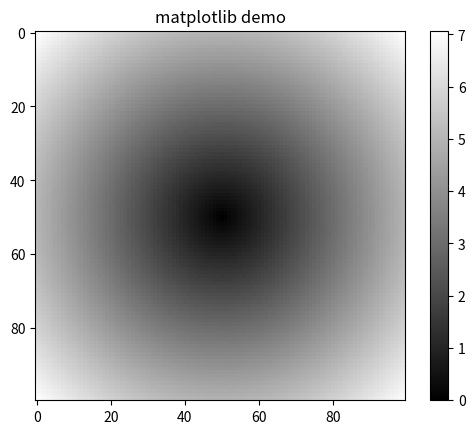

Generate this figure with matplotlib:
# 4.3 利用数组进行数据分析

# NumPy数组使你可以将许多种数据处理任务表述为简洁的数组表达式（否则需要编写循环）。用数组表达式代替循环的做法，通常被称为矢量化。
# 一般来说，矢量化数组运算要比等价的纯Python方式快上一两个数量级（甚至更多），尤其是各种数值计算。
#
#
# [redacted]
# [redacted]
# 來源：简书
# 简书著作权归作者所有，任何形式的转载都请联系作者获得授权并注明出处。

import numpy as np
points=np.arange(-5,5,0.1)
# print(points)

xs,ys=np.meshgrid(points,points)
# print(ys)
z=np.sqrt(xs**2+ys**2)
# print(z)

import matplotlib.pyplot as plt
plt.imshow(z,cmap=plt.cm.gray)
plt.colorbar()
plt.title('matplotlib demo')
# plt.show()

# 将条件逻辑表述为数组运算
xarr=np.array([1.1,1.2,1.3,1.4,1.5])
yarr=np.array([2.1,2.2,2.3,2.4,2.5])
cond=np.array([True,False,True,True,False])

result=[(x if c else y)
        for x,y,c in zip(xarr,yarr,cond)]
# print(result)
# 这种处理方式速度比较慢，且无法用于多为数组。
# 更加具有效率的方式是使用np.where
result=np.where(cond,xarr,yarr)
print(result)
arr=np.random.randn(4,4)
# print(arr)

# print(arr>0)
# print(np.where(arr>0,2,-2))
# 使用np.where,可以将标量和数组结合起来。

# 数学和统计方法
# sum、mean以及标准差std等聚合计算（aggregation，通常叫做约简（reduction））
# 既可以当做数组的实例方法调用，也可以当做顶级NumPy函数使用。
arr=np.random.randn(5,4)
# print(arr)
# print(arr.mean())
# print(arr.sum())

# mean和sum这类的函数可以接受一个axis选项参数，
# 用于计算该轴向上的统计值，最终结果是一个少一维的数组：
arr=np.array([[1,2,3],[4,5,6],[7,8,9]])
# print(np.size(arr))
# print(arr.mean(1))   计算行的平均值
# print(arr.sum(0))  计算每列的和
# 在多维数组中，累加函数（如cumsum）返回的是同样大小的数组，
# 但是会根据每个低维的切片沿着标记轴计算部分聚类：

# print(arr.cumsum(axis=0))

#用于布尔型数组的方法
arr=np.random.randn(10)
# print(arr)
# print((arr>0).sum())
# any用于测试数组中是否存在一个或多个True，
# 而all则检查数组中所有值是否都是True.

# 排序
# NumPy数组也可以通过sort方法就地排序.
arr=np.random.randn(6)
c=arr
# print(c)
# print(sorted(c))
arr=np.random.randn(5,3)
# print(arr)
# print(arr.sort(axis=1))

large_arr=np.random.randn(100)
# print(sorted(large_arr))
# print(large_arr[int(0.05*len(large_arr))])
# np.unique()函数用于找出数组中的唯一值并返回已排序的结果.
names=np.array(['Bob', 'Joe', 'Will', 'Bob', 'Will', 'Joe', 'Joe'])
print(np.unique(names))

# np.in1d()函数得到一个“X的元素是否包含于Y”的布尔型数组
values=np.array([1,2,3,4,5,6])
arr1=[2,3,5]
# print(np.in1d(values,arr1))

# 4.5线性代数
x=np.array([[1., 2., 3.], [4., 5., 6.]])
y=np.array([[6., 23.], [-1, 7], [8, 9]])
# print(x.dot(y))
# x.dot(y)等价于np.dot(x, y)：
# dot 矩阵乘法
#  diag以一维数组的形式返回仿真的对角线元素，或将一维数组
# 转换为方阵
#  trace 计算对角线元素的和
#  det 计算矩阵行列式
#  eig 计算方阵的特征值和特征向量
#  inv   计算方阵的逆
# https://www.jianshu.com/p/a380222a3292

